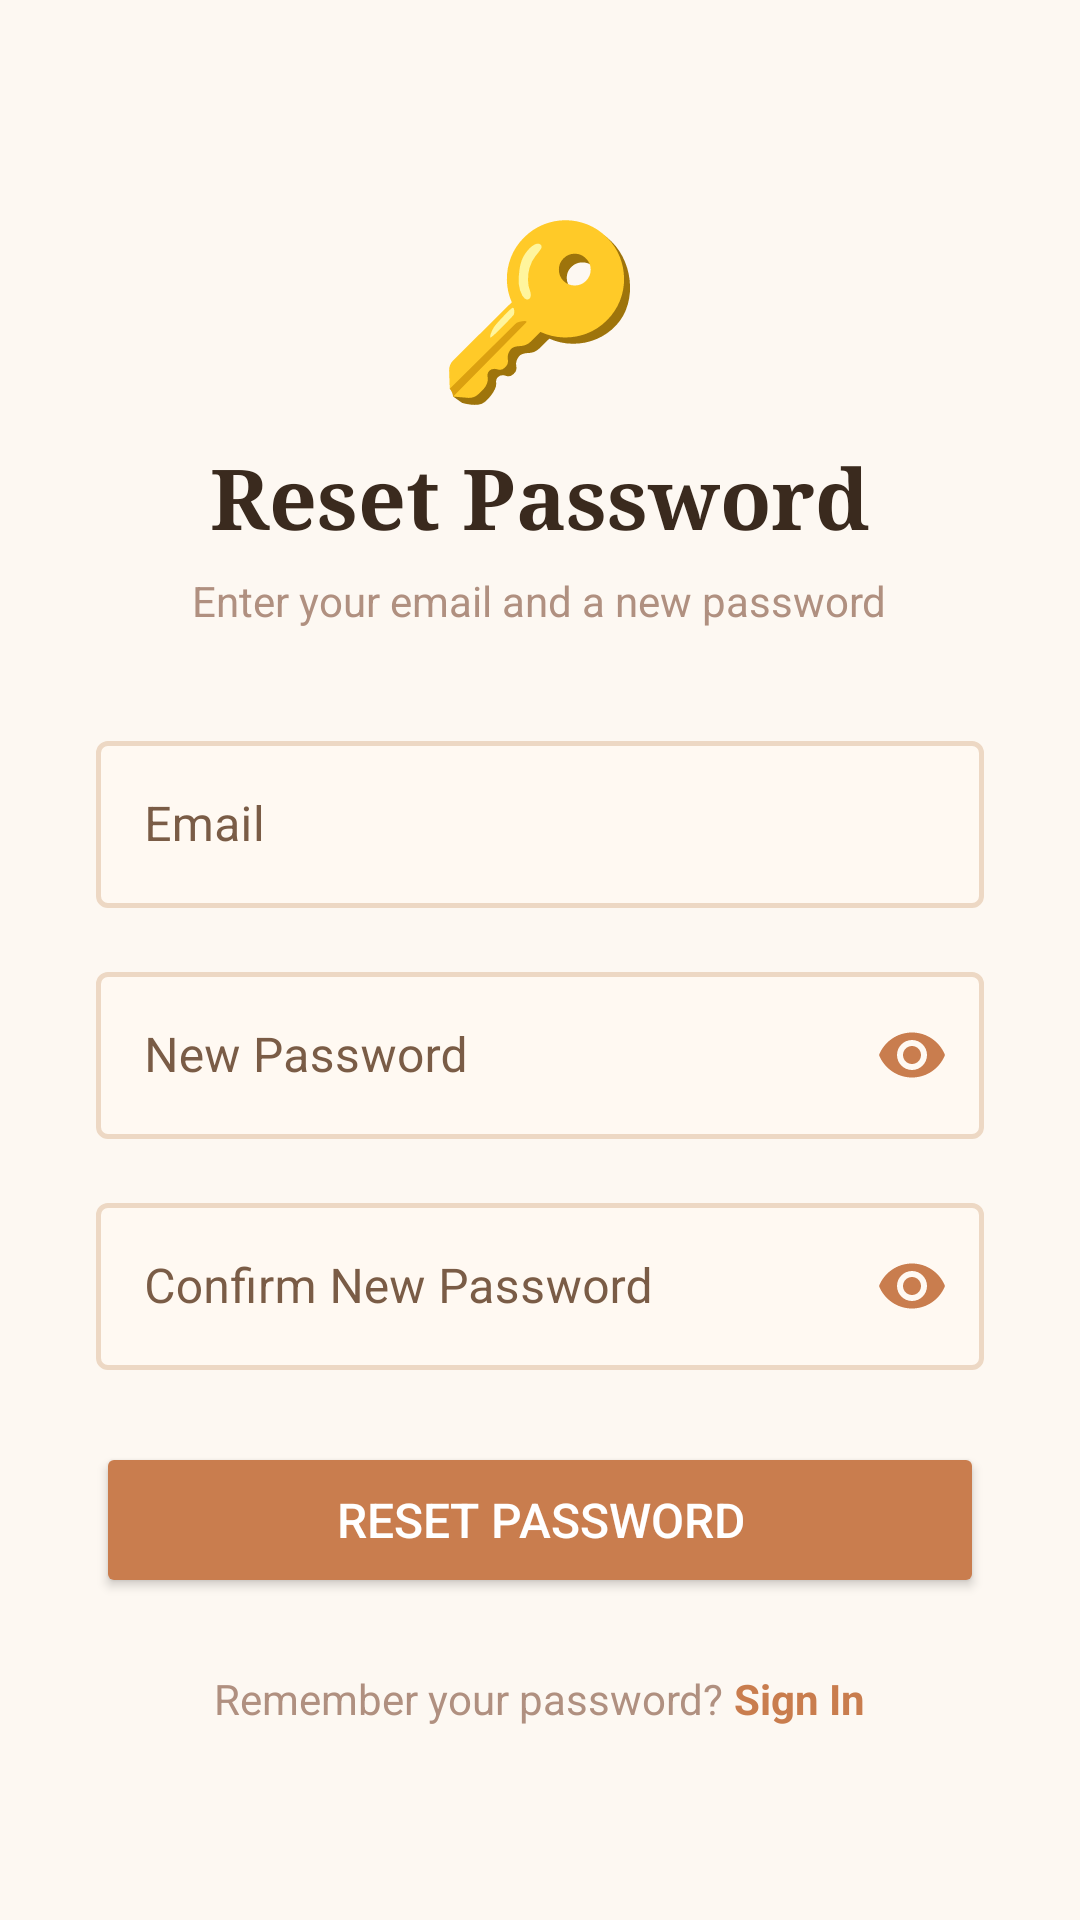

This screen was rendered from an Android layout file. Write that file and the resources it references.
<!-- AndroidManifest.xml: application theme Theme.IT342_G5_BESANEZ_LAB1_MOBILE -->
<!-- res/layout/activity_forgot_password.xml -->
<?xml version="1.0" encoding="utf-8"?>
<ScrollView xmlns:android="http://schemas.android.com/apk/res/android"
    xmlns:app="http://schemas.android.com/apk/res-auto"
    android:layout_width="match_parent"
    android:layout_height="match_parent"
    android:fillViewport="true"
    android:background="@color/cream">

    <LinearLayout
        android:layout_width="match_parent"
        android:layout_height="wrap_content"
        android:orientation="vertical"
        android:gravity="center"
        android:padding="32dp">

        <TextView
            android:layout_width="wrap_content"
            android:layout_height="wrap_content"
            android:text="🔑"
            android:textSize="56sp"
            android:layout_marginBottom="8dp" />

        <TextView
            android:layout_width="wrap_content"
            android:layout_height="wrap_content"
            android:text="Reset Password"
            android:textSize="28sp"
            android:textStyle="bold"
            android:textColor="@color/text_dark"
            android:fontFamily="serif"
            android:layout_marginBottom="6dp" />

        <TextView
            android:layout_width="wrap_content"
            android:layout_height="wrap_content"
            android:text="Enter your email and a new password"
            android:textSize="14sp"
            android:textColor="@color/text_light"
            android:gravity="center"
            android:layout_marginBottom="32dp" />

        
        <com.google.android.material.textfield.TextInputLayout
            android:layout_width="match_parent"
            android:layout_height="wrap_content"
            android:hint="Email"
            style="@style/CookBook.TextInputLayout"
            android:layout_marginBottom="16dp">
            <com.google.android.material.textfield.TextInputEditText
                android:id="@+id/etEmail"
                android:layout_width="match_parent"
                android:layout_height="wrap_content"
                android:inputType="textEmailAddress"
                android:textColor="@color/text_dark"
                android:imeOptions="actionNext" />
        </com.google.android.material.textfield.TextInputLayout>

        
        <com.google.android.material.textfield.TextInputLayout
            android:layout_width="match_parent"
            android:layout_height="wrap_content"
            android:hint="New Password"
            style="@style/CookBook.TextInputLayout"
            app:passwordToggleEnabled="true"
            app:passwordToggleTint="@color/terracotta"
            android:layout_marginBottom="16dp">
            <com.google.android.material.textfield.TextInputEditText
                android:id="@+id/etNewPassword"
                android:layout_width="match_parent"
                android:layout_height="wrap_content"
                android:inputType="textPassword"
                android:textColor="@color/text_dark"
                android:imeOptions="actionNext" />
        </com.google.android.material.textfield.TextInputLayout>

        
        <com.google.android.material.textfield.TextInputLayout
            android:layout_width="match_parent"
            android:layout_height="wrap_content"
            android:hint="Confirm New Password"
            style="@style/CookBook.TextInputLayout"
            app:passwordToggleEnabled="true"
            app:passwordToggleTint="@color/terracotta"
            android:layout_marginBottom="24dp">
            <com.google.android.material.textfield.TextInputEditText
                android:id="@+id/etConfirmPassword"
                android:layout_width="match_parent"
                android:layout_height="wrap_content"
                android:inputType="textPassword"
                android:textColor="@color/text_dark"
                android:imeOptions="actionDone" />
        </com.google.android.material.textfield.TextInputLayout>

        
        <Button
            android:id="@+id/btnReset"
            android:layout_width="match_parent"
            android:layout_height="52dp"
            android:text="Reset Password"
            android:textSize="16sp"
            android:textColor="@color/white"
            android:backgroundTint="@color/terracotta"
            android:layout_marginBottom="24dp" />

        
        <ProgressBar
            android:id="@+id/progressBar"
            android:layout_width="wrap_content"
            android:layout_height="wrap_content"
            android:indeterminateTint="@color/terracotta"
            android:visibility="gone"
            android:layout_marginBottom="16dp" />

        
        <LinearLayout
            android:layout_width="wrap_content"
            android:layout_height="wrap_content"
            android:orientation="horizontal">
            <TextView
                android:layout_width="wrap_content"
                android:layout_height="wrap_content"
                android:text="Remember your password? "
                android:textColor="@color/text_light"
                android:textSize="14sp" />
            <TextView
                android:id="@+id/tvBack"
                android:layout_width="wrap_content"
                android:layout_height="wrap_content"
                android:text="Sign In"
                android:textColor="@color/terracotta"
                android:textStyle="bold"
                android:textSize="14sp"
                android:clickable="true"
                android:focusable="true" />
        </LinearLayout>

    </LinearLayout>
</ScrollView>
<!-- resources referenced by this layout -->
<resources>
  <color name="cream">#FDF8F2</color>
  <color name="terracotta">#C97D4E</color>
  <color name="text_dark">#3A2A1E</color>
  <color name="text_light">#B09080</color>
  <color name="white">#FFFFFFFF</color>
  <style name="CookBook.TextInputLayout" parent="Widget.MaterialComponents.TextInputLayout.OutlinedBox">
          <item name="boxStrokeColor">@color/text_input_stroke_color</item>
          <item name="boxStrokeWidth">1.5dp</item>
          <item name="boxStrokeWidthFocused">1.5dp</item>
  
          <item name="hintTextColor">@color/terracotta</item>
          <item name="android:textColorHint">@color/text_mid</item>
          <item name="boxBackgroundColor">@color/warm_white</item>
          <item name="endIconTint">@color/terracotta</item>
      </style>
  <style name="Theme.IT342_G5_BESANEZ_LAB1_MOBILE" parent="Base.Theme.IT342_G5_BESANEZ_LAB1_MOBILE" />
  <color name="text_mid">#7A5C46</color>
  <color name="warm_white">#FFF9F2</color>
  <style name="Base.Theme.IT342_G5_BESANEZ_LAB1_MOBILE" parent="Theme.Material3.DayNight.NoActionBar">
          <item name="colorPrimary">@color/terracotta</item>
          <item name="colorPrimaryDark">@color/terracotta_dark</item>
          <item name="colorAccent">@color/peach</item>
          <item name="android:windowBackground">@color/cream</item>
          <item name="android:colorBackground">@color/cream</item>
      </style>
  <color name="terracotta_dark">#A05E33</color>
  <color name="peach">#F5C9A0</color>
</resources>
